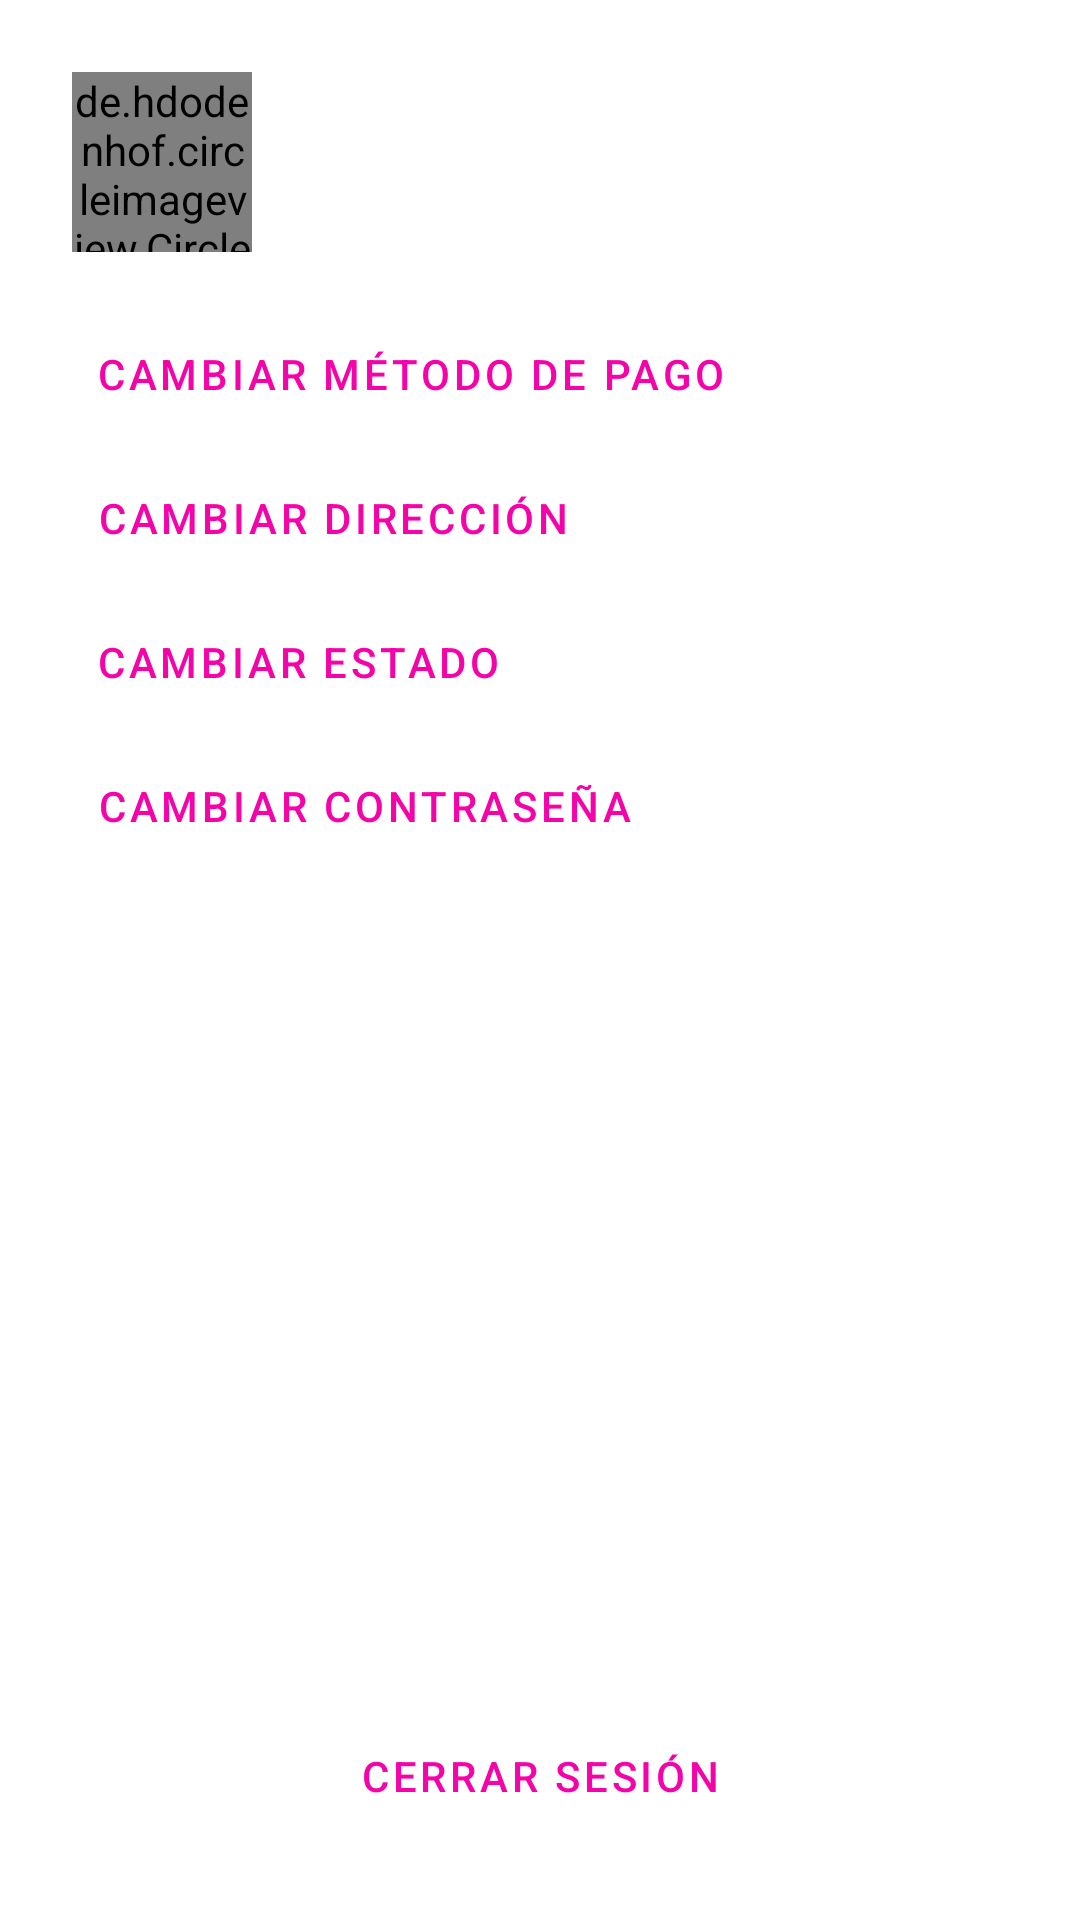

This screen was rendered from an Android layout file. Write that file and the resources it references.
<!-- AndroidManifest.xml: application theme Theme.FastFoo -->
<!-- res/layout/fragment_main_profile.xml -->
<?xml version="1.0" encoding="utf-8"?>
<androidx.constraintlayout.widget.ConstraintLayout xmlns:android="http://schemas.android.com/apk/res/android"
    xmlns:app="http://schemas.android.com/apk/res-auto"
    android:layout_width="match_parent"
    android:layout_height="match_parent"
    android:padding="24dp">

    <de.hdodenhof.circleimageview.CircleImageView
        android:id="@+id/fragment_main_profile_profile_image"
        android:layout_width="60dp"
        android:layout_height="60dp"
        android:src="@drawable/logo"
        app:civ_border_color="?attr/colorSecondary"
        app:civ_border_width="1dp"
        app:layout_constraintEnd_toEndOf="parent"
        app:layout_constraintHorizontal_bias="0.0"
        app:layout_constraintStart_toStartOf="parent"
        app:layout_constraintTop_toTopOf="parent" />

    <TextView
        android:id="@+id/fragment_main_profile_email"
        android:layout_width="wrap_content"
        android:layout_height="wrap_content"
        android:text="@string/none"
        app:layout_constraintBottom_toBottomOf="@+id/fragment_main_profile_profile_image"
        app:layout_constraintStart_toEndOf="@+id/fragment_main_profile_profile_image"
        app:layout_constraintTop_toTopOf="@+id/fragment_main_profile_profile_image"
        android:textStyle="bold"
        android:textSize="24dp"
        android:padding="10dp"
        app:layout_constraintVertical_bias="0.31" />

    <TextView
        android:id="@+id/fragment_main_profile_rol"
        android:layout_width="wrap_content"
        android:layout_height="wrap_content"
        android:text="@string/none"
        android:padding="10dp"
        app:layout_constraintBottom_toBottomOf="@+id/fragment_main_profile_profile_image"
        app:layout_constraintStart_toEndOf="@+id/fragment_main_profile_profile_image"
        app:layout_constraintTop_toBottomOf="@+id/fragment_main_profile_email"
        app:layout_constraintVertical_bias="0.512" />

    <Button
        android:id="@+id/fragment_main_profile_change_payment_method_button"
        style="@style/Theme.FastFoo.TextButton"
        android:layout_width="wrap_content"
        android:layout_height="wrap_content"
        android:text="@string/fragment_main_profile_change_payment_method_text"
        app:layout_constraintEnd_toEndOf="parent"
        app:layout_constraintHorizontal_bias="0.0"
        app:layout_constraintStart_toStartOf="@+id/fragment_main_profile_profile_image"
        app:layout_constraintTop_toBottomOf="@+id/fragment_main_profile_rol" />

    <Button
        android:id="@+id/fragment_main_profile_change_address_button"
        style="@style/Theme.FastFoo.TextButton"
        android:layout_width="wrap_content"
        android:layout_height="wrap_content"
        android:text="@string/fragment_main_profile_change_address_text"
        app:layout_constraintEnd_toEndOf="parent"
        app:layout_constraintHorizontal_bias="0.0"
        app:layout_constraintStart_toStartOf="@+id/fragment_main_profile_profile_image"
        app:layout_constraintTop_toBottomOf="@+id/fragment_main_profile_change_payment_method_button" />

    <Button
        android:id="@+id/fragment_main_profile_change_state_button"
        style="@style/Theme.FastFoo.TextButton"
        android:layout_width="wrap_content"
        android:layout_height="wrap_content"
        android:text="@string/fragment_main_profile_change_state_button_text"
        app:layout_constraintEnd_toEndOf="parent"
        app:layout_constraintHorizontal_bias="0.0"
        app:layout_constraintStart_toStartOf="@+id/fragment_main_profile_profile_image"
        app:layout_constraintTop_toBottomOf="@+id/fragment_main_profile_change_address_button" />

    <Button
        android:id="@+id/fragment_main_profile_change_password_button"
        style="@style/Theme.FastFoo.TextButton"
        android:layout_width="wrap_content"
        android:layout_height="wrap_content"
        android:text="@string/fragment_main_profile_change_password_text"
        app:layout_constraintEnd_toEndOf="parent"
        app:layout_constraintHorizontal_bias="0.0"
        app:layout_constraintStart_toStartOf="@+id/fragment_main_profile_profile_image"
        app:layout_constraintTop_toBottomOf="@+id/fragment_main_profile_change_state_button" />

    <Button
        android:id="@+id/fragment_main_profile_logout_button"
        style="@style/Theme.FastFoo.TextButton"
        android:layout_width="wrap_content"
        android:layout_height="wrap_content"
        android:text="@string/fragment_main_profile_logout_text"
        app:layout_constraintBottom_toBottomOf="parent"
        app:layout_constraintEnd_toEndOf="parent"
        app:layout_constraintStart_toStartOf="parent" />


</androidx.constraintlayout.widget.ConstraintLayout>
<!-- resources referenced by this layout -->
<resources>
  <!-- drawable logo: png bitmap (drawable, 8793 bytes) -->
  <string name="fragment_main_profile_change_address_text">cambiar dirección</string>
  <string name="fragment_main_profile_change_password_text">cambiar contraseña</string>
  <string name="fragment_main_profile_change_payment_method_text">Cambiar método de pago</string>
  <string name="fragment_main_profile_change_state_button_text">Cambiar estado</string>
  <string name="fragment_main_profile_logout_text">cerrar sesión</string>
  <string name="none" />
  <style name="Theme.FastFoo.TextButton" parent="@style/Widget.MaterialComponents.Button.TextButton">
          <item name="android:textColor">?attr/colorSecondary</item>
      </style>
  <style name="Theme.FastFoo" parent="Theme.MaterialComponents.DayNight.NoActionBar">
          
          <item name="colorPrimary">@color/blue_500</item>
          <item name="colorPrimaryVariant">@color/blue_400</item>
          <item name="colorOnPrimary">@color/white</item>
          
          <item name="colorSecondary">@color/pink_400</item>
          <item name="colorSecondaryVariant">@color/pink_700</item>
          <item name="colorOnSecondary">@color/white</item>
  
          
          <item name="android:statusBarColor" tools:targetApi="l">?attr/colorSecondary</item>
          
  
      </style>
  <color name="blue_500">#03A8F4</color>
  <color name="blue_400">#28B5F6</color>
  <color name="white">#FFFFFFFF</color>
  <color name="pink_400">#F403A8</color>
  <color name="pink_700">#CF0086</color>
</resources>
